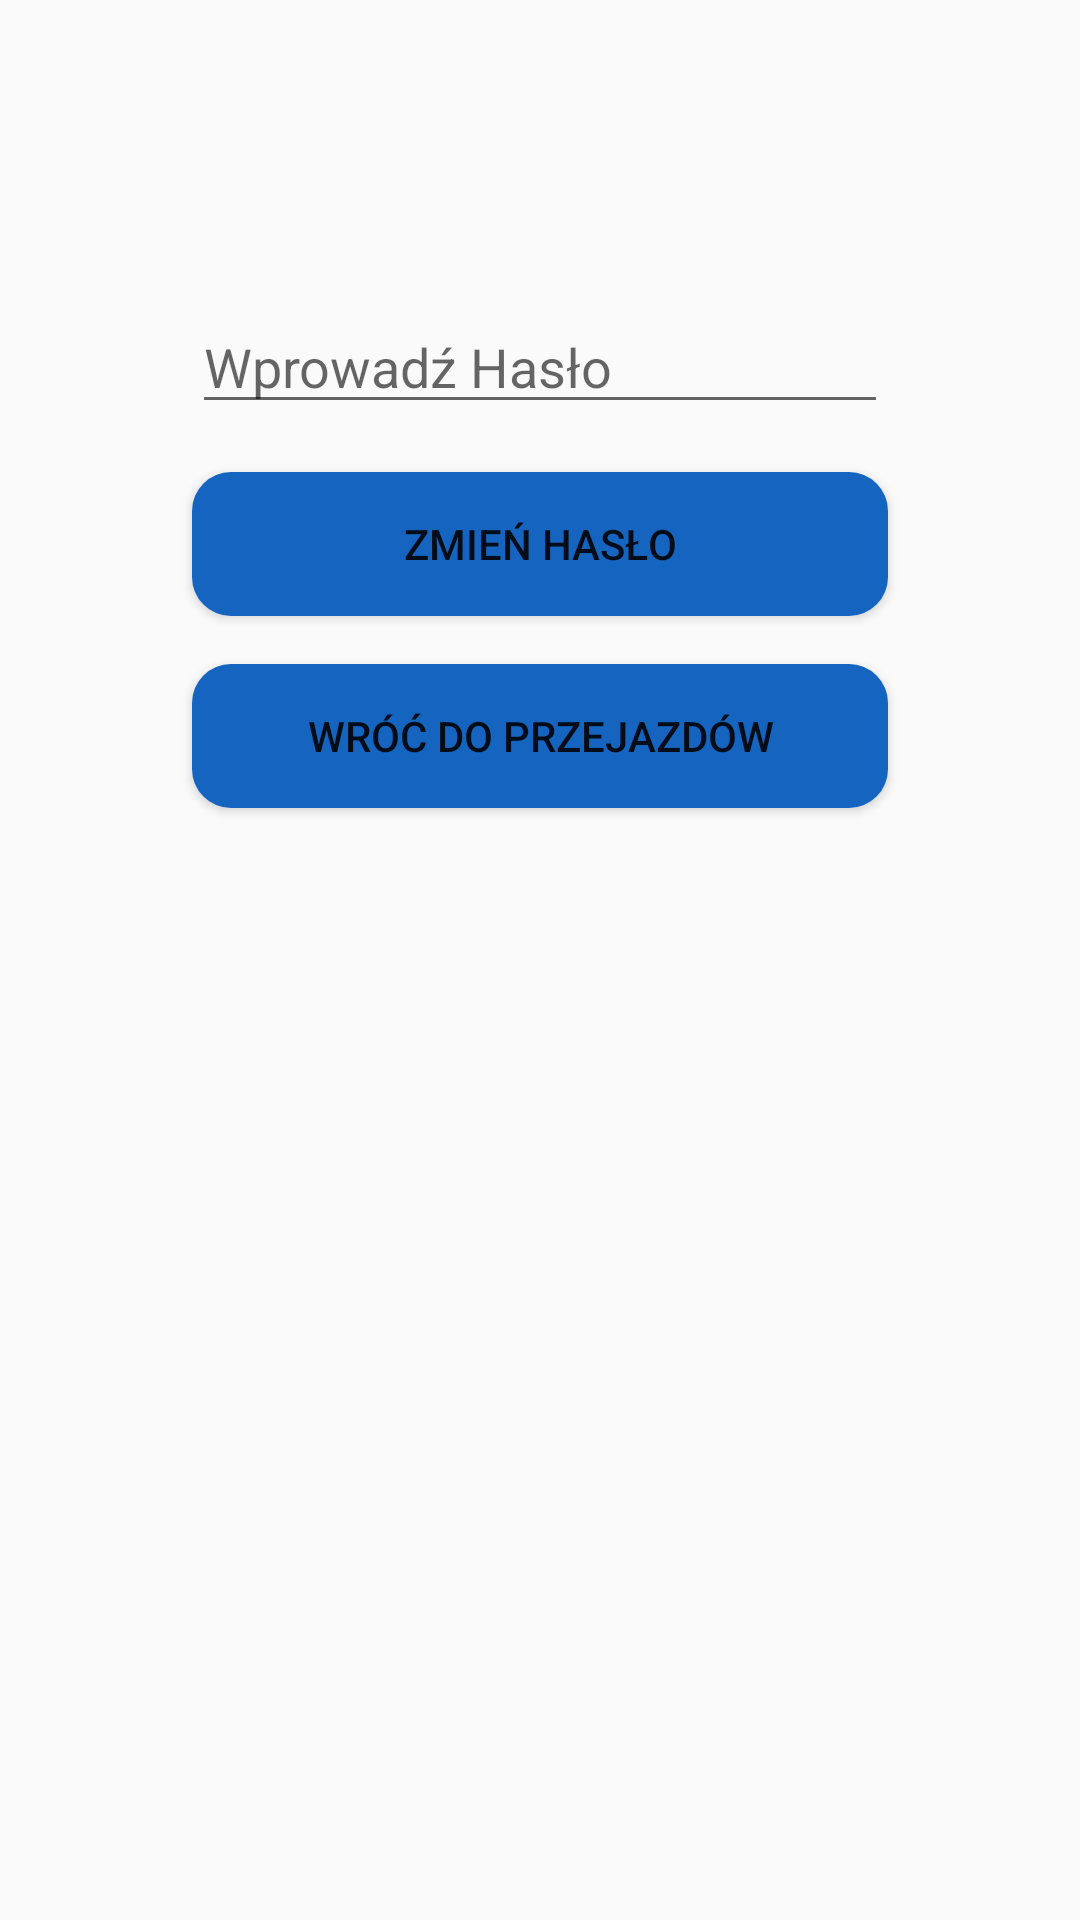

This screen was rendered from an Android layout file. Write that file and the resources it references.
<!-- AndroidManifest.xml: application theme AppTheme -->
<!-- res/layout/activity_change_password.xml -->
<?xml version="1.0" encoding="utf-8"?>
<androidx.constraintlayout.widget.ConstraintLayout xmlns:android="http://schemas.android.com/apk/res/android"
    xmlns:app="http://schemas.android.com/apk/res-auto"
    xmlns:tools="http://schemas.android.com/tools"
    android:layout_width="match_parent"
    android:layout_height="match_parent"
    tools:context=".ChangePasswordActivity">

    <Button
        android:id="@+id/btnChangePass"
        android:layout_width="0dp"
        android:layout_height="wrap_content"
        android:layout_marginStart="64dp"
        android:layout_marginTop="16dp"
        android:layout_marginEnd="64dp"
        android:background="@drawable/round_shape_btn2"
        android:text="@string/btn_change_pass"
        app:layout_constraintEnd_toEndOf="parent"
        app:layout_constraintStart_toStartOf="parent"
        app:layout_constraintTop_toBottomOf="@+id/edtChangePass" />

    <EditText
        android:id="@+id/edtChangePass"
        android:layout_width="0dp"
        android:layout_height="wrap_content"
        android:layout_marginStart="64dp"
        android:layout_marginTop="100dp"
        android:layout_marginEnd="64dp"
        android:ems="10"
        android:hint="@string/edt_hint_password_change"
        android:inputType="textPassword"
        app:layout_constraintEnd_toEndOf="parent"
        app:layout_constraintStart_toStartOf="parent"
        app:layout_constraintTop_toTopOf="parent" />

    <Button
        android:id="@+id/btnGoBack"
        android:layout_width="0dp"
        android:layout_height="wrap_content"
        android:layout_marginStart="64dp"
        android:layout_marginTop="16dp"
        android:layout_marginEnd="64dp"
        android:background="@drawable/round_shape_btn2"
        android:text="@string/btn_go_back_transits"
        app:layout_constraintEnd_toEndOf="parent"
        app:layout_constraintStart_toStartOf="parent"
        app:layout_constraintTop_toBottomOf="@+id/btnChangePass" />
</androidx.constraintlayout.widget.ConstraintLayout>
<!-- resources referenced by this layout -->
<resources>
  <!-- drawable round_shape_btn2 (drawable) -->
  <?xml version="1.0" encoding="utf-8"?>
  <shape xmlns:android="http://schemas.android.com/apk/res/android" android:shape="rectangle" android:padding="10dp">
      <solid android:color="@color/btn_adding_transit" /> 
      <corners
          android:bottomRightRadius="13dp"
          android:bottomLeftRadius="13dp"
          android:topLeftRadius="13dp"
          android:topRightRadius="13dp"/>
  </shape>
  <string name="btn_change_pass">Zmień hasło</string>
  <string name="btn_go_back_transits">Wróć do przejazdów</string>
  <string name="edt_hint_password_change">Wprowadź Hasło</string>
  <style name="AppTheme" parent="Theme.AppCompat.Light.DarkActionBar">
          
          <item name="colorPrimary">@color/colorPrimary2</item>
          <item name="colorPrimaryDark">@color/colorPrimaryDark2</item>
          <item name="colorAccent">@color/colorAccent</item>
          <item name="android:navigationBarColor">@android:color/black</item>
      </style>
  <color name="btn_adding_transit">#1565c0</color>
  <color name="colorPrimary2">#212121</color>
  <color name="colorPrimaryDark2">#000000</color>
  <color name="colorAccent">#1565c0</color>
</resources>
